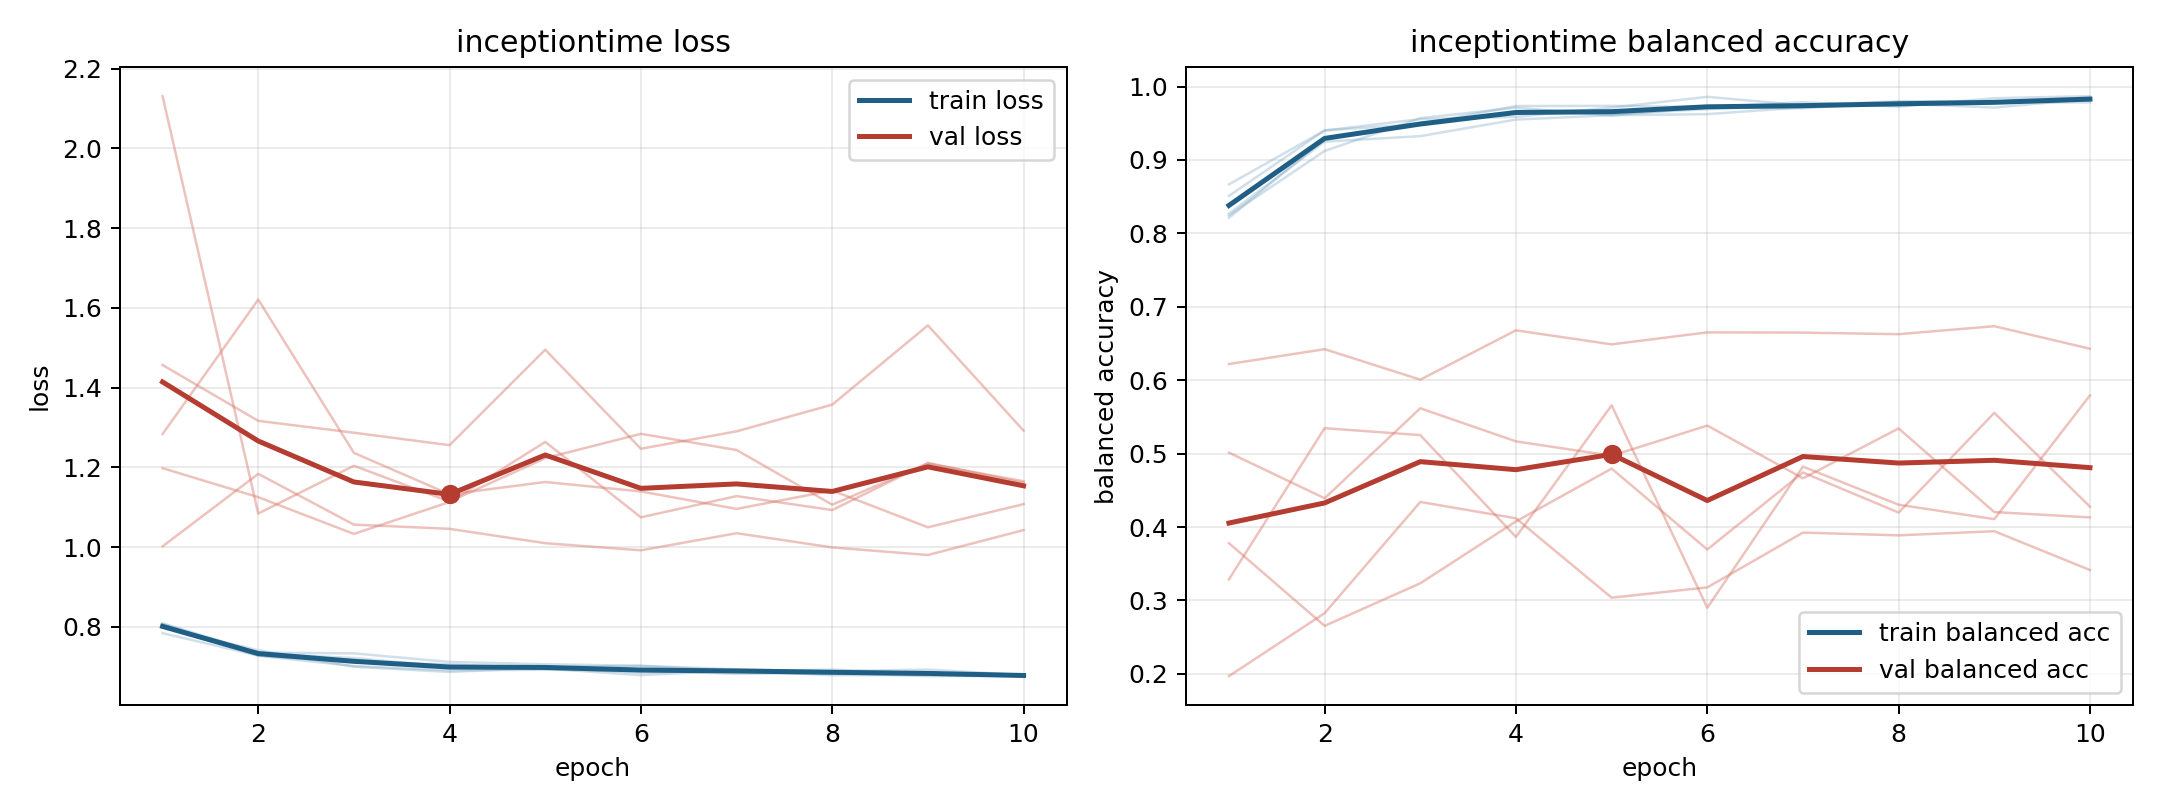

Values plotted in this chart, from the file beside it:
model, fold, epoch, train_loss, train_balanced_accuracy, val_loss, val_balanced_accuracy
inceptiontime, 1, 1, 0.8072, 0.8511, 2.131, 0.3288
inceptiontime, 1, 2, 0.7333, 0.9402, 1.084, 0.5347
inceptiontime, 1, 3, 0.722, 0.9489, 1.204, 0.5253
inceptiontime, 1, 4, 0.7005, 0.9734, 1.114, 0.3865
inceptiontime, 1, 5, 0.6996, 0.9737, 1.223, 0.5658
inceptiontime, 1, 6, 0.7023, 0.9719, 1.284, 0.2901
inceptiontime, 1, 7, 0.69, 0.9786, 1.244, 0.4823
inceptiontime, 1, 8, 0.6929, 0.9727, 1.107, 0.4304
inceptiontime, 1, 9, 0.6833, 0.9841, 1.21, 0.4108
inceptiontime, 1, 10, 0.6775, 0.9869, 1.165, 0.5793
inceptiontime, 2, 1, 0.8005, 0.8246, 1.198, 0.5014
inceptiontime, 2, 2, 0.7413, 0.9123, 1.125, 0.4392
inceptiontime, 2, 3, 0.7003, 0.9569, 1.033, 0.5618
inceptiontime, 2, 4, 0.6871, 0.9712, 1.113, 0.5167
inceptiontime, 2, 5, 0.6978, 0.9605, 1.264, 0.4971
inceptiontime, 2, 6, 0.685, 0.9723, 1.075, 0.5383
inceptiontime, 2, 7, 0.6907, 0.9703, 1.128, 0.4664
inceptiontime, 2, 8, 0.6788, 0.979, 1.093, 0.5344
inceptiontime, 2, 9, 0.6797, 0.9789, 1.211, 0.4204
inceptiontime, 2, 10, 0.6769, 0.9815, 1.161, 0.4132
inceptiontime, 3, 1, 0.7844, 0.8667, 1.457, 0.197
inceptiontime, 3, 2, 0.7283, 0.9401, 1.317, 0.2827
inceptiontime, 3, 3, 0.711, 0.9556, 1.287, 0.4342
inceptiontime, 3, 4, 0.7063, 0.9587, 1.256, 0.4119
inceptiontime, 3, 5, 0.6956, 0.9714, 1.495, 0.3038
inceptiontime, 3, 6, 0.6789, 0.986, 1.247, 0.3178
inceptiontime, 3, 7, 0.6914, 0.9745, 1.291, 0.3925
inceptiontime, 3, 8, 0.6864, 0.9799, 1.357, 0.3887
inceptiontime, 3, 9, 0.6844, 0.9795, 1.556, 0.3944
inceptiontime, 3, 10, 0.6803, 0.9848, 1.292, 0.3415
inceptiontime, 4, 1, 0.8058, 0.8212, 1.002, 0.622
inceptiontime, 4, 2, 0.7277, 0.9291, 1.184, 0.6423
inceptiontime, 4, 3, 0.7021, 0.9509, 1.057, 0.6008
inceptiontime, 4, 4, 0.6911, 0.9651, 1.046, 0.668
inceptiontime, 4, 5, 0.6926, 0.9624, 1.01, 0.6488
inceptiontime, 4, 6, 0.691, 0.9693, 0.9922, 0.6652
inceptiontime, 4, 7, 0.6823, 0.9748, 1.035, 0.6649
inceptiontime, 4, 8, 0.6847, 0.9741, 0.9994, 0.6627
inceptiontime, 4, 9, 0.6767, 0.9785, 0.9804, 0.6736
inceptiontime, 4, 10, 0.6776, 0.9784, 1.043, 0.6429
inceptiontime, 5, 1, 0.809, 0.8268, 1.284, 0.3781
inceptiontime, 5, 2, 0.7355, 0.925, 1.621, 0.2654
inceptiontime, 5, 3, 0.7338, 0.9324, 1.237, 0.3235
inceptiontime, 5, 4, 0.7123, 0.955, 1.133, 0.4077
inceptiontime, 5, 5, 0.7064, 0.961, 1.163, 0.4796
inceptiontime, 5, 6, 0.7026, 0.9624, 1.14, 0.3694
inceptiontime, 5, 7, 0.6938, 0.9717, 1.096, 0.4744
inceptiontime, 5, 8, 0.6887, 0.9767, 1.142, 0.4198
inceptiontime, 5, 9, 0.6932, 0.9714, 1.05, 0.5556
inceptiontime, 5, 10, 0.6791, 0.983, 1.108, 0.4278
